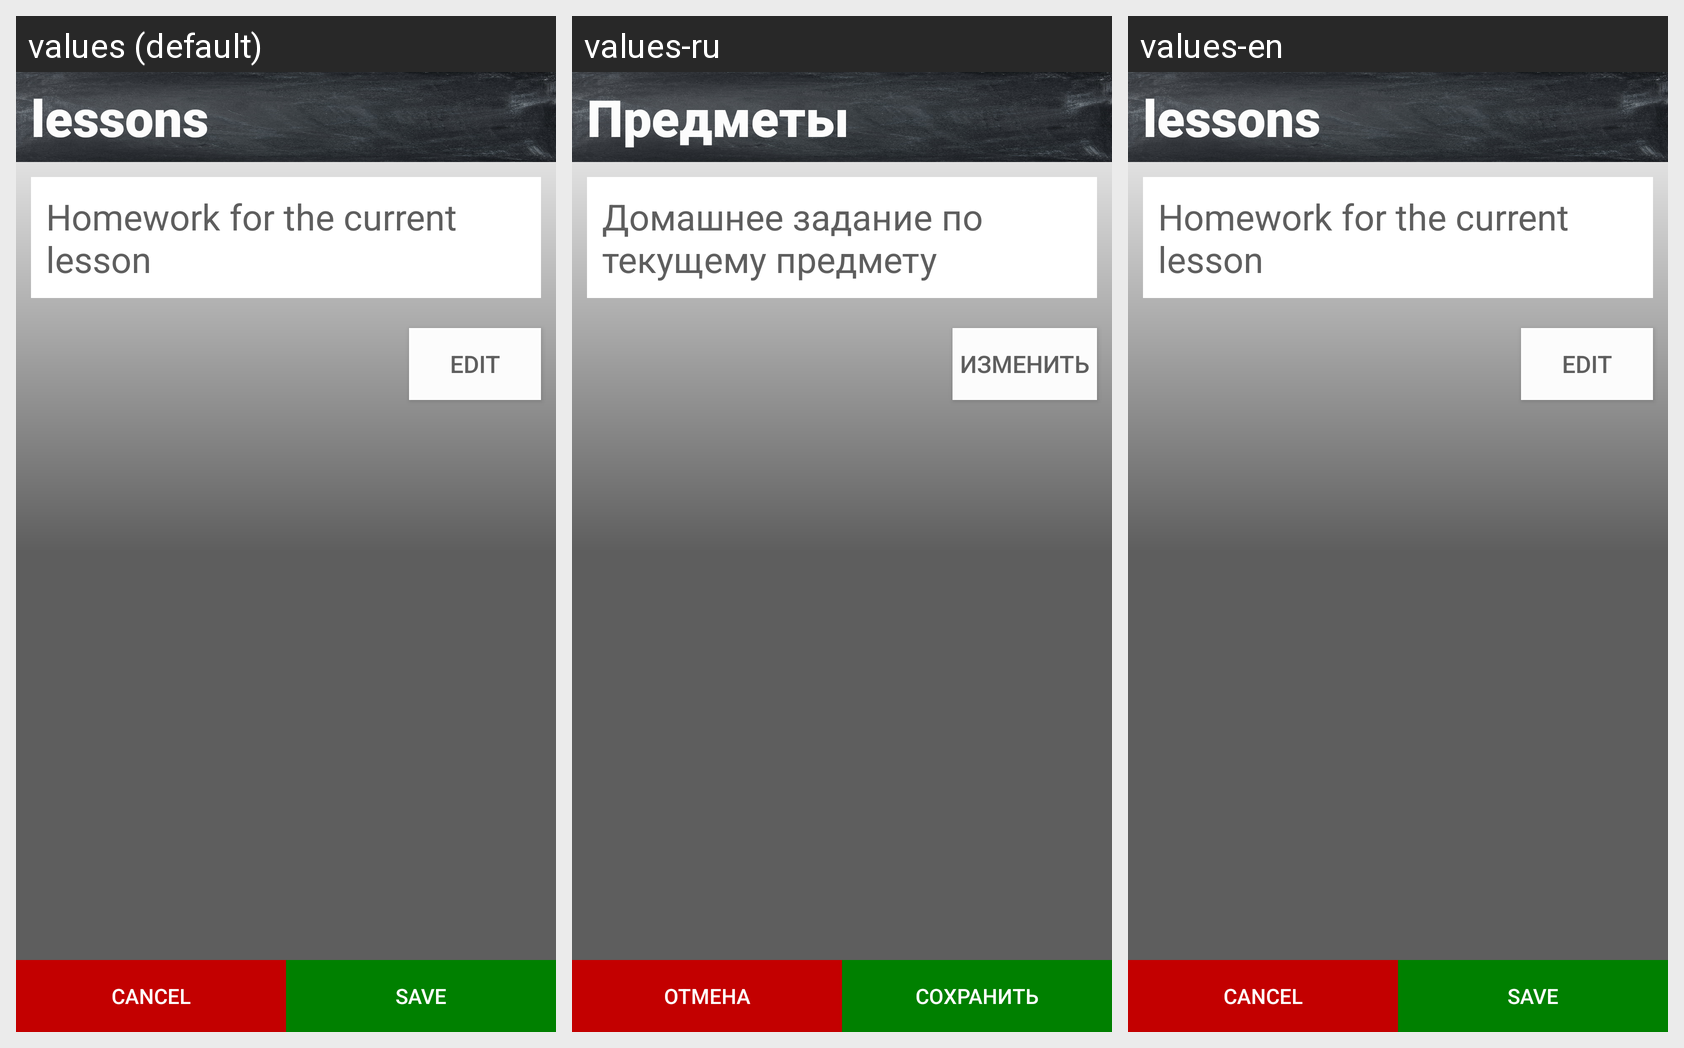

Here is an Android app screen in its default locale and in the app's own translations. Write out the translated-string differences for the strings that appear on this screen.
Android screen res/layout/watch_lesson.xml rendered under 3 locales, left to right: values (default), values-ru, values-en. Device: Nexus 5 (rendered at 1080×1920; each locale shown at half size, 540×960, under a caption strip naming it); theme Theme.Homeworks.
Strings drawn on this screen, with the default value and each locale's value (text and hints the layout hard-codes, and strings that could not be matched under every locale, appear in the picture but are not listed):

heading_main
  values: lessons
  values-ru: Предметы
  values-en: lessons

homework
  values: Homework for the current lesson
  values-ru: Домашнее задание по текущему предмету
  values-en: Homework for the current lesson

edit
  values: Edit
  values-ru: Изменить
  values-en: Edit

no
  values: Cancel
  values-ru: Отмена
  values-en: Cancel

add_lesson_button
  values: Save
  values-ru: Сохранить
  values-en: Save
